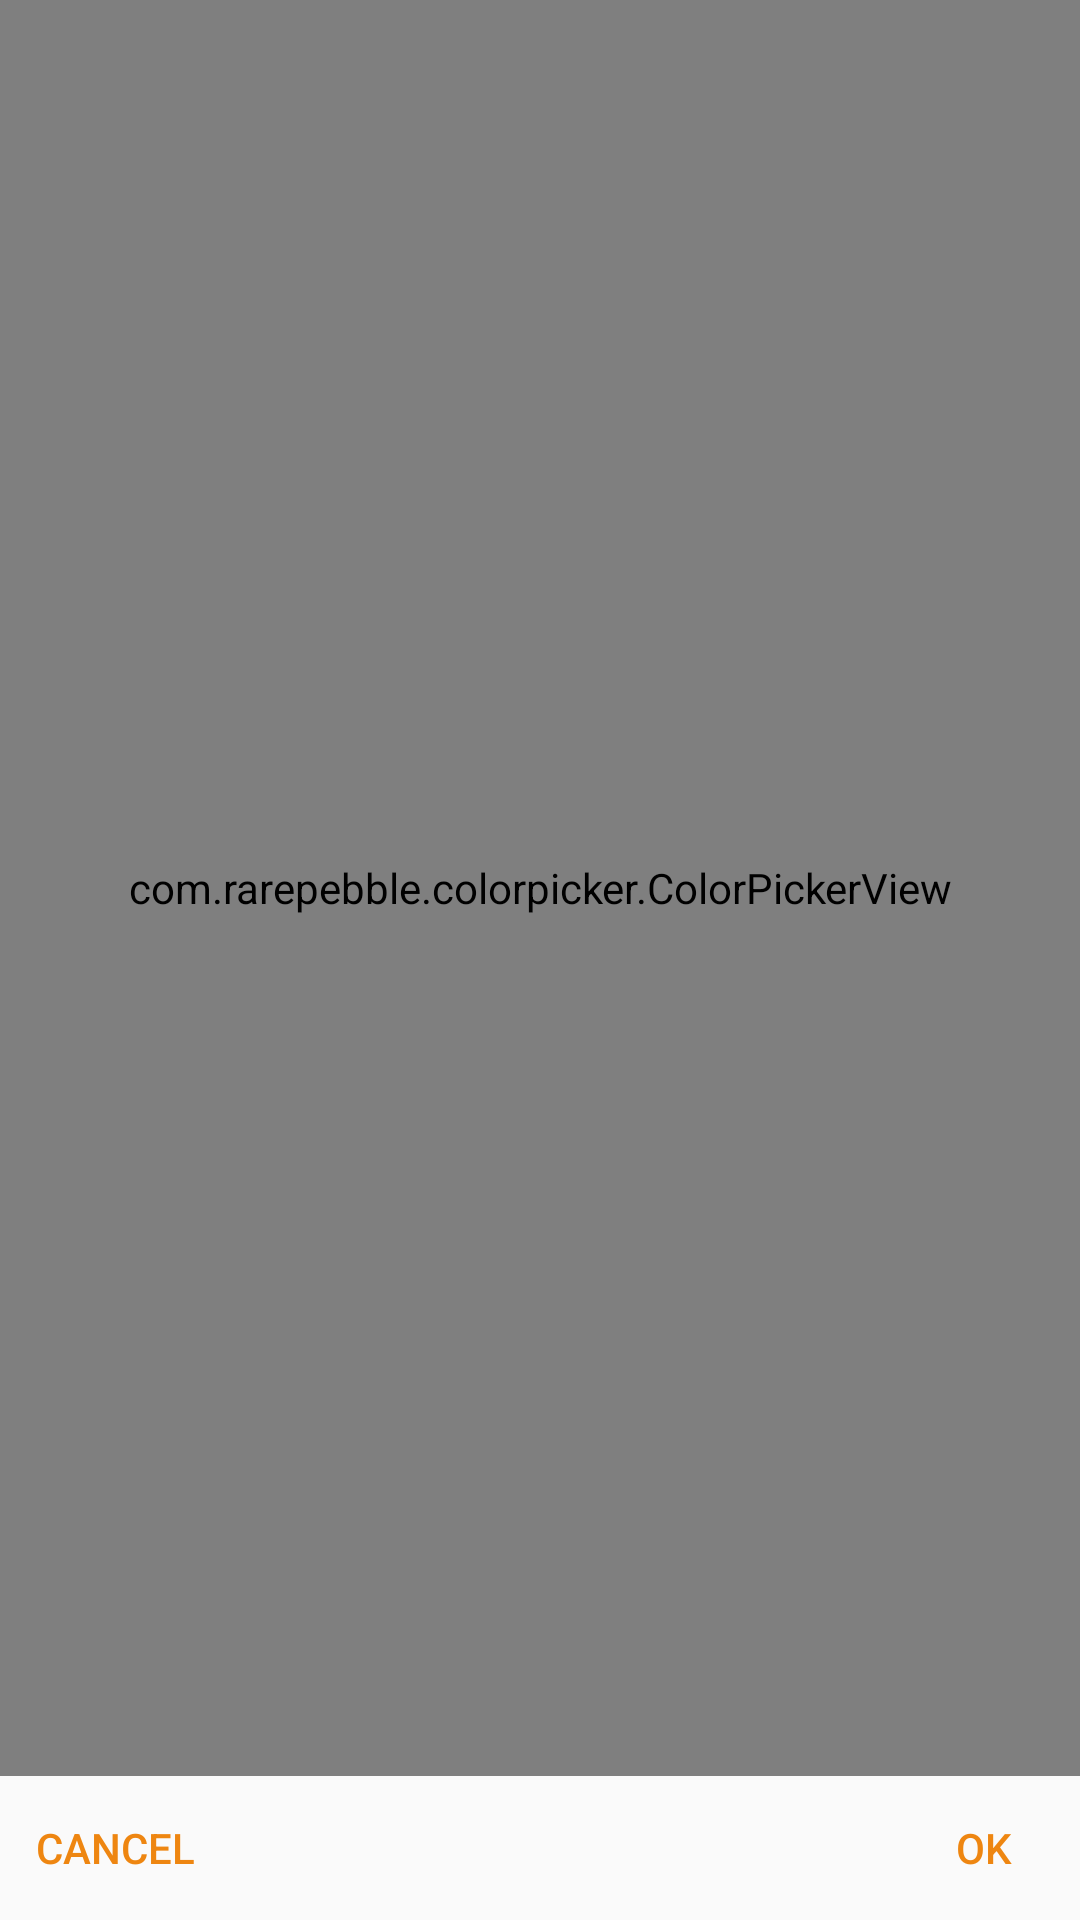

The Android layout XML behind this screen, and the referenced resources:
<!-- AndroidManifest.xml: application theme BaseTheme -->
<!-- res/layout/layout_color_picker.xml -->
<LinearLayout
   xmlns:android="http://schemas.android.com/apk/res/android"
   xmlns:app="http://schemas.android.com/apk/res-auto"
   android:layout_width="match_parent"
   android:layout_height="match_parent"
   android:orientation="vertical">
   <com.rarepebble.colorpicker.ColorPickerView
	  android:id="@+id/colorPicker"
	  android:layout_width="match_parent"
	  android:layout_height="0dp"
	  android:layout_weight="1"
	  app:colorpicker_showAlpha="true"
	  app:colorpicker_showHex="true"
	  app:colorpicker_showPreview="true"/>
   <LinearLayout
	  android:layout_width="match_parent"
	  android:layout_height="wrap_content"
	  android:gravity="end">
	  <Button
		 style="?android:attr/buttonBarButtonStyle"
		 android:id="@+id/btn_cancel"
		 android:layout_width="wrap_content"
		 android:layout_height="wrap_content"
		 android:text="@string/cancel"/>
	  <View
		 android:id="@+id/view_btn_space"
		 android:layout_width="0dp"
		 android:layout_height="1dp"
		 android:layout_weight="1"/>
	  <Button
		 style="?android:attr/buttonBarButtonStyle"
		 android:id="@+id/btn_ok"
		 android:layout_width="wrap_content"
		 android:layout_height="wrap_content"
		 android:text="@string/ok"/>
   </LinearLayout>
</LinearLayout>
<!-- resources referenced by this layout -->
<resources>
  <string name="cancel">cancel</string>
  <string name="ok">OK</string>
  <style name="BaseTheme" parent="@android:style/Theme.Material.Light">
  	 <item name="android:colorPrimary">@android:color/white</item>
  	 <item name="android:colorAccent">@color/accentColor</item>
  	 <item name="android:windowLightStatusBar">true</item>
      <item name="android:statusBarColor">@android:color/white</item>
    </style>
  <color name="accentColor">#EE8611</color>
</resources>
